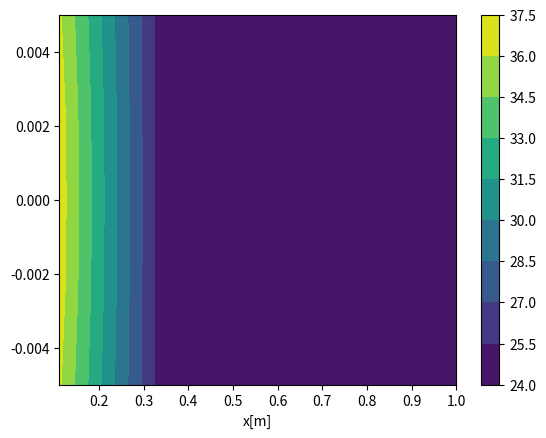

Write the Python code that produced this figure. (Note: this script raises an exception after producing the figure.)
"""
Aluno: Thales Carl Lavoratti (151000656)
Código do problema bidimensional de uma aleta
"""

import math as mt
import numpy as np
import matplotlib.pyplot as plt

##############################
#  Setting input paramethers
##############################
yN = 5
xN = 5
w = 1.0 #[m]
L = 1.0 #[m]
t = 0.01 #[m]
k = 55.0#[W/mºC]
h = 1200 #[W/m^2ºC]
T0 = 1250.0 #[ºC]
Tinf = 25.0 #[ºC]
yNumberOfNodes = int(0.5*(1+yN))
xNumberOfNodes = xN

#############################
# Mesh generation in y
#############################

yNodesPositions = []
deltaY = 0.5*t/(yNumberOfNodes - 1);
ySum = 0.0;
for i in range(yNumberOfNodes):
    yNodesPositions.append(ySum)
    ySum += deltaY
ySurfacePositions = []
ySum = 0.0
ySurfacePositions.append(ySum)
ySum = 0.5*deltaY
for i in range(yNumberOfNodes - 1):
    ySurfacePositions.append(ySum)
    ySum += deltaY
ySum -= 0.5*deltaY
ySurfacePositions.append(ySum)

#############################
# Mesh generation in x
#############################

xNodesPositions = []
deltaX = L/(float(xNumberOfNodes) - 0.5);
xSum = 0.5*deltaX;
for i in range(xNumberOfNodes):
    xNodesPositions.append(xSum)
    xSum += deltaX
xSurfacePositions = []
xSum = 0.0
for i in range(xNumberOfNodes):
    xSurfacePositions.append(xSum)
    xSum += deltaX
xSum -= 0.5*deltaX
xSurfacePositions.append(xSum)

##############################################################
# Generating the matrix of coefficients and independent vector
##############################################################
A = []
b = []
numberOfNodes = xNumberOfNodes * yNumberOfNodes

for i in range(numberOfNodes):
    A.append([])
    for j in range(numberOfNodes):
        A[i].append(0.0)
    b.append(0.0)
#bottom
for j in range(xNumberOfNodes):
    if  j == 0:
        aEast = k*w*0.5*deltaY/deltaX
        aWest = (k*w*0.5*deltaY)/(0.5*deltaX)
        aSouth = 0.0
        aNorth = k*w*deltaX/deltaY
        ap = aEast + aNorth + aWest + aSouth
        A[j][j] = ap
        A[j][j+1] = -aEast
        A[j][j+xNumberOfNodes] = -aNorth
        b[j] = aWest * T0
        
    elif j == (xNumberOfNodes - 1):
        aEast = 0.0
        aWest = k*w*0.5*deltaY/deltaX
        aSouth = 0.0
        aNorth = k*w*0.5*deltaX/deltaY
        ap = aEast + aNorth + aWest + aSouth
        A[j][j-1] = -aWest
        A[j][j] = ap
        A[j][j+xNumberOfNodes] = -aNorth
    else:
        aEast = k*w*0.5*deltaY/deltaX
        aWest = k*w*0.5*deltaY/deltaX
        aSouth = 0.0
        aNorth = k*w*deltaX/deltaY
        ap = aEast + aNorth + aWest + aSouth
        A[j][j-1] = -aWest
        A[j][j] = ap
        A[j][j+1] = -aEast        
        A[j][j+xNumberOfNodes] = -aNorth
        
        
#center
for i in range(1,yNumberOfNodes-1):
    for j in range(xNumberOfNodes):
        if  j == 0:
            aEast =  k*w*deltaY/deltaX
            aWest =  k*w*deltaY/(0.5*deltaX)
            aSouth = k*w*deltaX/deltaY
            aNorth = k*w*deltaX/deltaY
            ap = aEast + aNorth + aWest + aSouth
            A[i*xNumberOfNodes+j][j+xNumberOfNodes*(i-1)] = -aSouth
            A[i*xNumberOfNodes+j][i*xNumberOfNodes+j] = ap
            A[i*xNumberOfNodes+j][i*xNumberOfNodes+j+1] = -aEast
            A[i*xNumberOfNodes+j][j+xNumberOfNodes*(i+1)] = -aNorth
            b[i*xNumberOfNodes+j] = aWest * T0
        elif j == (xNumberOfNodes - 1):
            aEast  =  0.0
            aWest  =  k*w*deltaY/deltaX
            aSouth =  k*w*0.5*deltaX/deltaY
            aNorth =  k*w*0.5*deltaX/deltaY
            ap = aEast + aWest + aSouth + aNorth
            A[i*xNumberOfNodes+j][j+xNumberOfNodes*(i-1)] = -aSouth
            A[i*xNumberOfNodes+j][i*xNumberOfNodes+j-1] = -aWest
            A[i*xNumberOfNodes+j][i*xNumberOfNodes+j] = ap
            A[i*xNumberOfNodes+j][j+xNumberOfNodes*(i+1)] = -aNorth
        else:
            aEast  =  k*w*deltaY/deltaX
            aWest  =  k*w*deltaY/deltaX
            aSouth =  k*w*deltaX/deltaY
            aNorth =  k*w*deltaX/deltaY
            ap = aEast + aWest + aSouth + aNorth
            A[i*xNumberOfNodes+j][j+xNumberOfNodes*(i-1)] = -aSouth
            A[i*xNumberOfNodes+j][i*xNumberOfNodes+j-1] = -aWest
            A[i*xNumberOfNodes+j][i*xNumberOfNodes+j] = ap
            A[i*xNumberOfNodes+j][i*xNumberOfNodes+j+1] = -aEast
            A[i*xNumberOfNodes+j][j+xNumberOfNodes*(i+1)] = -aNorth
#top
for j in range(xNumberOfNodes):
    
    if  j == 0:
        aEast = k*w*0.5*deltaY/deltaX
        aWest = k*w*0.5*deltaY/(0.5*deltaX)
        aSouth = k*w*deltaX/deltaY
        aNorth = h*w*deltaX
        ap = aEast + aNorth + aWest + aSouth
        A[(yNumberOfNodes-1)*xNumberOfNodes+j][j+(yNumberOfNodes-2)*xNumberOfNodes] = -aSouth
        A[(yNumberOfNodes-1)*xNumberOfNodes+j][(yNumberOfNodes-1)*xNumberOfNodes+j] = ap
        A[(yNumberOfNodes-1)*xNumberOfNodes+j][(yNumberOfNodes-1)*xNumberOfNodes+j+1] = -aEast
        b[(yNumberOfNodes-1)*xNumberOfNodes+j] = aWest * T0 + aNorth*Tinf
    elif j == (xNumberOfNodes - 1):
        aEast =  0.0
        aWest =  k*w*0.5*deltaY/deltaX
        aSouth = k*w*0.5*deltaX/deltaY
        aNorth = h*w*0.5*deltaX
        ap = aEast + aNorth + aWest + aSouth          
        A[(yNumberOfNodes-1)*xNumberOfNodes+j][j+(yNumberOfNodes-2)*xNumberOfNodes] = -aSouth
        A[(yNumberOfNodes-1)*xNumberOfNodes+j][(yNumberOfNodes-1)*xNumberOfNodes+j-1] = -aWest
        A[(yNumberOfNodes-1)*xNumberOfNodes+j][(yNumberOfNodes-1)*xNumberOfNodes+j] = ap
        b[(yNumberOfNodes-1)*xNumberOfNodes+j] = aNorth*Tinf        
    else:
        aEast =  k*w*0.5*deltaY/deltaX
        aWest =  k*w*0.5*deltaY/deltaX
        aSouth = k*w*deltaX/deltaY
        aNorth = h*w*deltaX
        ap = aEast + aNorth + aWest + aSouth          
        A[(yNumberOfNodes-1)*xNumberOfNodes+j][j+(yNumberOfNodes-2)*xNumberOfNodes] = -aSouth
        A[(yNumberOfNodes-1)*xNumberOfNodes+j][(yNumberOfNodes-1)*xNumberOfNodes+j-1] = -aWest
        A[(yNumberOfNodes-1)*xNumberOfNodes+j][(yNumberOfNodes-1)*xNumberOfNodes+j] = ap
        A[(yNumberOfNodes-1)*xNumberOfNodes+j][(yNumberOfNodes-1)*xNumberOfNodes+j+1] = -aEast
        b[(yNumberOfNodes-1)*xNumberOfNodes+j] = aNorth*Tinf
#############################
# Solving the linear system
############################
solution = np.linalg.solve(np.array(A),np.array(b))
temperatureField = []
for i in range(yNumberOfNodes):
    temperatureField.append([])
    for j in range(xNumberOfNodes):
        temperatureField[i].append(solution[i*xNumberOfNodes+j])
    
#############################################
#Mirror of the temperature field and the mesh
#############################################
auxTemp = []
auxMesh = []
for i in range(1,yNumberOfNodes):
    auxTemp.append(temperatureField[i])
    auxMesh.append(-yNodesPositions[i])
auxTemp = np.flip(auxTemp,0)
auxMesh = np.flip(auxMesh,0)  
for i in range(len(auxTemp)):
    temperatureField.insert(i,auxTemp[i])
    yNodesPositions.insert(i,auxMesh[i])
temperatureField = np.array(temperatureField)
yNodesPositions = np.array(yNodesPositions)
    
    
##################################
#Plotting the solution
########################
xx, yy = np.meshgrid(xNodesPositions,yNodesPositions)
plt.contourf(xx,yy,np.array(temperatureField))
plt.colorbar(orientation="vertical")
plt.xlabel("x[m]")


#############################
#Heat transfer
############################
qin = 0.0
for i in range(yN):
    if i == 0 or i == (yN -1):
        qin += k*0.5*w*deltaY*(T0-temperatureField[i][0])/(0.5*deltaX)
    else:
        qin += k*w*deltaY*(T0-temperatureField[i][0])/(0.5*deltaX)

qout = 0.0
for i in range(xNumberOfNodes):
    if i == (xNumberOfNodes - 1):
        qout += h*0.5*w*deltaX*(temperatureField[0][i] - Tinf)
    else:
        qout += h*w*deltaX*(temperatureField[0][i]-Tinf)
qout *= 2

import csv

with open("./results/aleta.csv","w") as output:
    writer = csv.writer(output,lineterminator='\n')
    writer.writerows(temperatureField)
